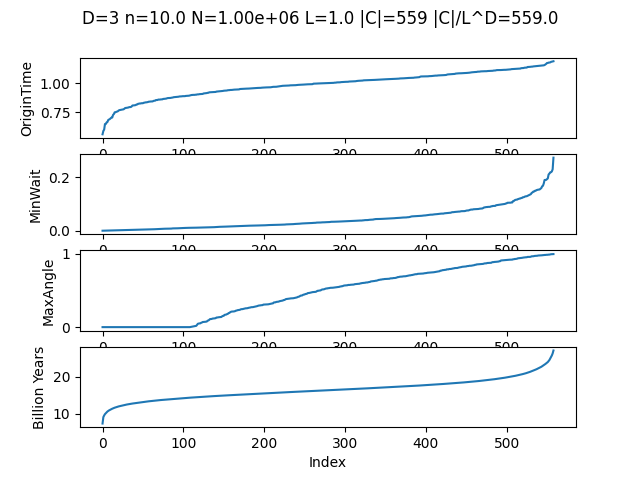

Values plotted in this chart, from the file beside it:
X, Y, Z, OriginTime, MinWait, NumberSeen, MaxAngle
0.6014, 0.1897, 0.2629, 0.271, 0.1059, 0, 0
0.5919, 0.9951, 0.2971, 0.2849, 0.09194, 0, 0
0.1647, 0.294, 0.3085, 0.2905, 0.1034, 0, 0
0.5924, 0.4323, 0.4924, 0.3137, 0.07395, 0, 0
0.08397, 0.5791, 0.4388, 0.3137, 0.1322, 0, 0
0.6985, 0.07622, 0.4418, 0.3205, 0.05916, 0, 0
0.09341, 0.3898, 0.9585, 0.3215, 0.1073, 0, 0
0.614, 0.255, 0.8967, 0.3303, 0.1112, 0, 0
0.6481, 0.1513, 0.5406, 0.3321, 0.06118, 0, 0
0.007255, 0.5715, 0.1701, 0.3343, 0.1056, 0, 0
0.3658, 0.8249, 0.6926, 0.3374, 0.1018, 0, 0
0.5853, 0.9125, 0.5721, 0.3405, 0.09203, 0, 0
0.6014, 0.5042, 0.7935, 0.3406, 0.04289, 0, 0
0.6138, 0.05621, 0.4363, 0.3516, 0.02807, 0, 0
0.5523, 0.5348, 0.8352, 0.355, 0.02852, 0, 0
0.2031, 0.9536, 0.8797, 0.3622, 0.09176, 0, 0
0.1191, 0.2258, 0.862, 0.3629, 0.06393, 0, 0
0.6665, 0.8306, 0.7427, 0.3642, 0.06327, 0, 0
0.6653, 0.4646, 0.5464, 0.3652, 0.02239, 1, 0.07041
0.4346, 0.6693, 0.3023, 0.3668, 0.03538, 0, 0
0.2586, 0.6988, 0.4788, 0.3701, 0.07724, 0, 0
0.2459, 0.3896, 0.2999, 0.3715, 0.02232, 1, 0.2897
0.9419, 0.1823, 0.7332, 0.3721, 0.07446, 0, 0
0.9549, 0.00031, 0.6591, 0.3729, 0.07482, 0, 0
0.4183, 0.9039, 0.358, 0.3735, 0.05839, 0, 0
0.5502, 0.6183, 0.02316, 0.3742, 0.09324, 0, 0
0.4323, 0.9382, 0.5843, 0.3749, 0.06063, 0, 0
0.5481, 0.7271, 0.821, 0.3772, 0.08134, 0, 0
0.7366, 0.5782, 0.1786, 0.3802, 0.09468, 0, 0
0.9401, 0.3045, 0.09318, 0.3805, 0.07084, 0, 0
0.3924, 0.634, 0.5622, 0.3811, 0.03389, 0, 0
0.7287, 0.2629, 0.36, 0.3817, 0.03266, 1, 0.2579
0.3102, 0.9665, 0.03976, 0.3824, 0.04693, 0, 0
0.1491, 0.865, 0.7202, 0.3839, 0.04639, 0, 0
0.6361, 0.06975, 0.5846, 0.384, 0.02075, 1, 0.1112
0.3223, 0.4057, 0.04136, 0.3844, 0.07431, 0, 0
0.8444, 0.1171, 0.1466, 0.3866, 0.07347, 0, 0
0.8702, 0.4802, 0.111, 0.3907, 0.05931, 0, 0
0.4038, 0.6512, 0.2726, 0.3911, 0.01108, 1, 0.04628
0.1834, 0.1259, 0.7363, 0.3912, 0.0723, 0, 0
0.8077, 0.7388, 0.2276, 0.3916, 0.0855, 0, 0
0.926, 0.8051, 0.4767, 0.3923, 0.07236, 0, 0
0.8504, 0.0154, 0.7777, 0.3948, 0.06841, 0, 0
0.4519, 0.9874, 0.4815, 0.395, 0.04775, 0, 0
0.7242, 0.2222, 0.7423, 0.3978, 0.06249, 0, 0
0.3604, 0.6708, 0.5483, 0.3982, 0.01683, 0, 0
0.2364, 0.9519, 0.02254, 0.399, 0.0303, 0, 0
0.7687, 0.3934, 0.4727, 0.3991, 0.04811, 0, 0
0.8382, 0.1848, 0.591, 0.4, 0.06581, 0, 0
0.3763, 0.3933, 0.3637, 0.4, 0.05522, 0, 0
0.5762, 0.8032, 0.02422, 0.4002, 0.08038, 0, 0
0.2897, 0.767, 0.1656, 0.402, 0.06923, 0, 0
0.02295, 0.9204, 0.3272, 0.4025, 0.06617, 0, 0
0.3295, 0.8918, 0.8562, 0.4036, 0.05061, 0, 0
0.6639, 0.4705, 0.9351, 0.4037, 0.04768, 0, 0
0.04869, 0.4124, 0.6903, 0.4043, 0.01089, 0, 0
0.78, 0.4581, 0.8736, 0.4049, 0.06463, 0, 0
0.1465, 0.02625, 0.1825, 0.4063, 0.03098, 0, 0
0.4361, 0.4852, 0.9219, 0.4067, 0.05071, 0, 0
0.1059, 0.6552, 0.5905, 0.4071, 0.03886, 1, 0.09131
... 499 more rows
